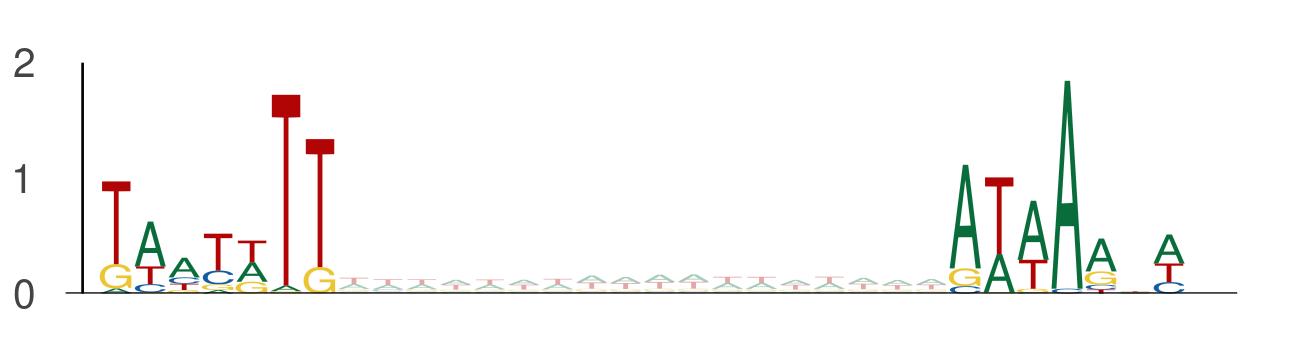

The table this chart was drawn from, first rows:
seq_index, start_position, end_position, is_reversed_complement
3219, 106, 113, 0
3219, 131, 138, 0
3162, 27, 34, 0
3162, 52, 59, 0
8551, 88, 95, 0
8551, 113, 120, 0
10453, 8, 15, 0
10453, 33, 40, 0
58, 44, 51, 0
58, 69, 76, 0
1101, 26, 33, 0
1101, 51, 58, 0
6802, 4, 11, 0
6802, 29, 36, 0
731, 130, 137, 0
731, 155, 162, 0
1895, 14, 21, 0
1895, 39, 46, 0
11868, 4, 11, 0
11868, 29, 36, 0
1373, 89, 96, 0
1373, 114, 121, 0
13914, 18, 25, 0
13914, 43, 50, 0
5400, 81, 88, 0
5400, 106, 113, 0
10278, 61, 68, 0
10278, 86, 93, 0
10278, 124, 131, 0
10278, 149, 156, 0
5565, 66, 73, 0
5565, 91, 98, 0
6542, 45, 52, 0
6542, 70, 77, 0
2747, 31, 38, 0
2747, 56, 63, 0
13523, 20, 27, 0
13523, 45, 52, 0
486, 89, 96, 0
486, 114, 121, 0
11016, 30, 37, 0
11016, 55, 62, 0
12688, 92, 99, 0
12688, 117, 124, 0
10697, 125, 132, 0
10697, 150, 157, 0
5201, 95, 102, 0
5201, 120, 127, 0
8177, 102, 109, 0
8177, 127, 134, 0
8177, 17, 24, 0
8177, 42, 49, 0
6866, 46, 53, 0
6866, 71, 78, 0
7583, 1, 8, 0
7583, 26, 33, 0
3916, 130, 137, 0
3916, 155, 162, 0
13510, 84, 91, 0
13510, 109, 116, 0
... 4,206 more rows
